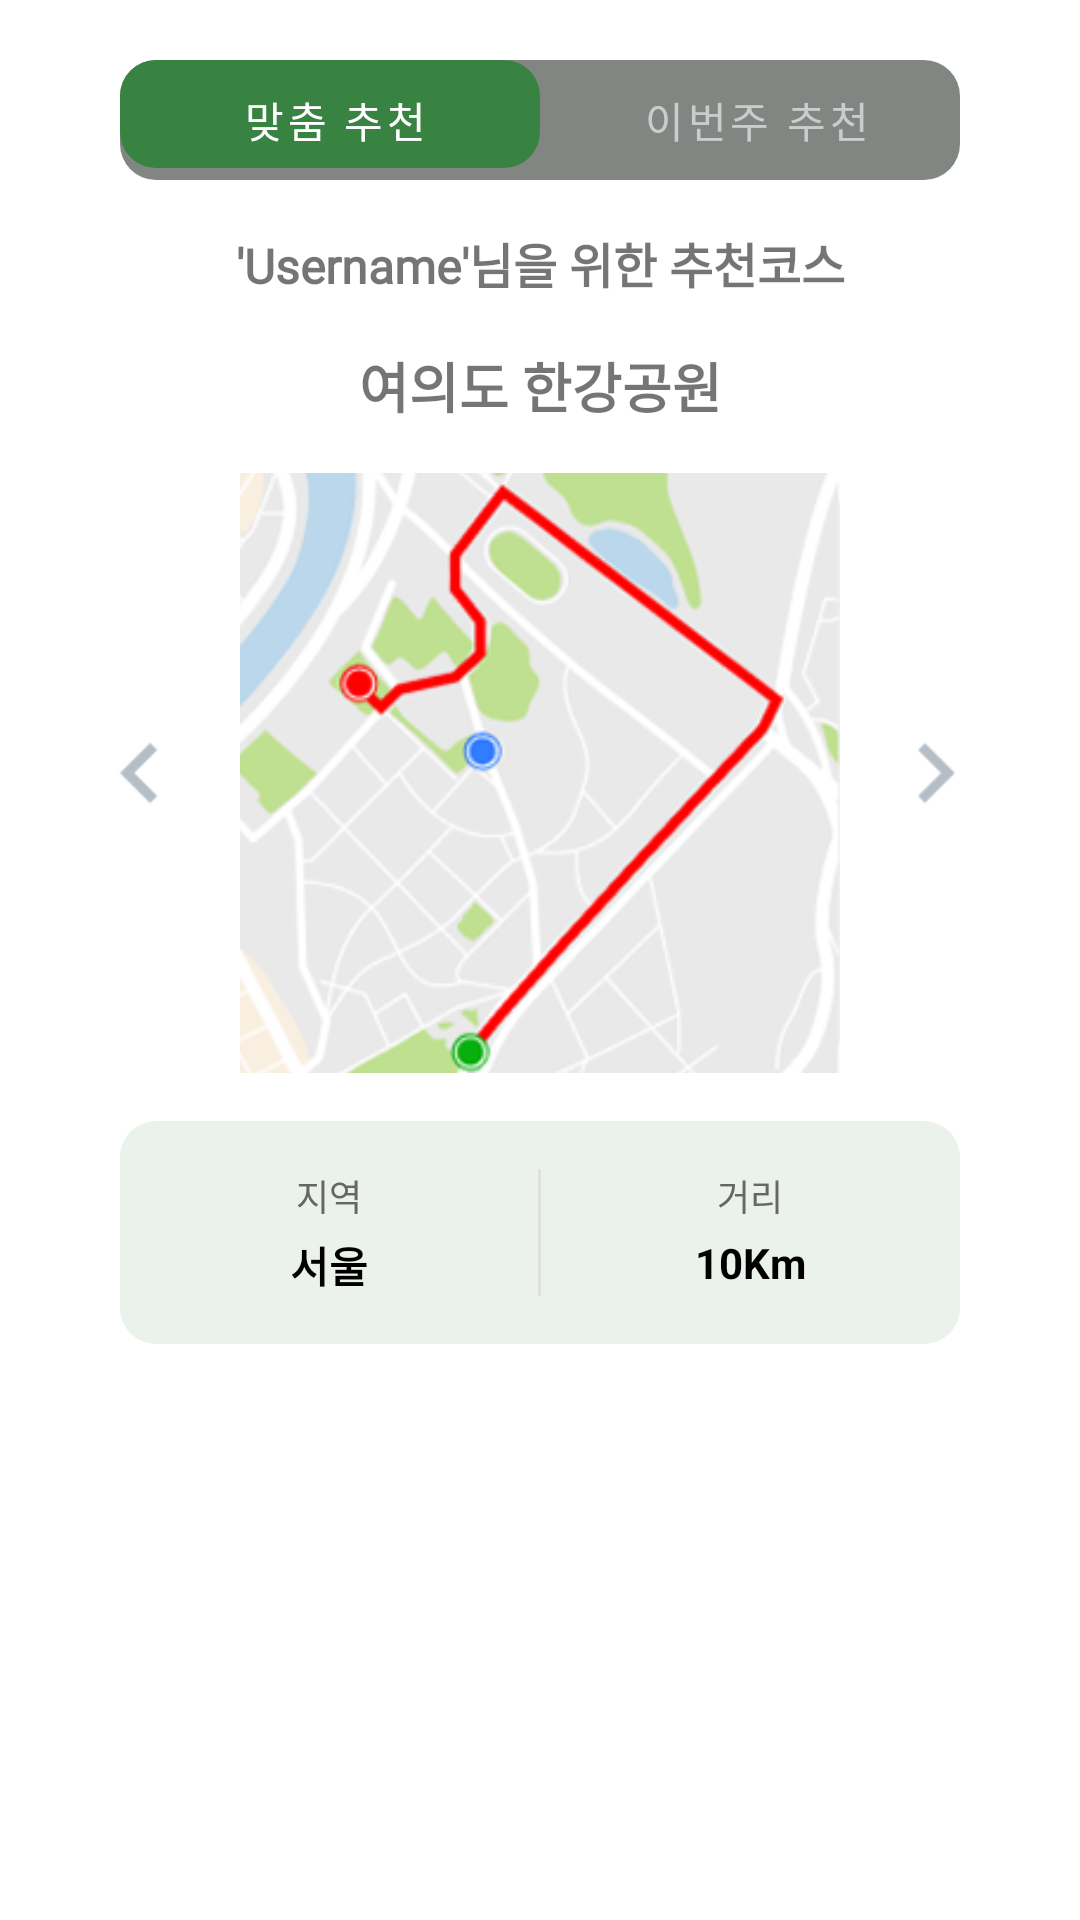

Write the Android layout XML for this screen, with the resource values it uses.
<!-- AndroidManifest.xml: application theme Theme.Moveon -->
<!-- res/layout/dialog_recommended_course.xml -->
<?xml version="1.0" encoding="utf-8"?>
<LinearLayout xmlns:android="http://schemas.android.com/apk/res/android"
    xmlns:app="http://schemas.android.com/apk/res-auto"
    android:layout_width="match_parent"
    android:layout_height="wrap_content"
    android:orientation="vertical"
    android:padding="20dp">

    

    
    <com.google.android.material.tabs.TabLayout
        android:id="@+id/tabLayout"
        android:layout_width="match_parent"
        android:layout_height="40dp"
        android:layout_marginHorizontal="20dp"
        android:layout_marginBottom="16dp"
        android:background="@drawable/tab_pill_background"
        android:padding="2dp"
        app:tabBackground="@drawable/tab_selector"
        app:tabGravity="fill"
        app:tabIndicator="@null"
        app:tabMode="fixed"
        app:tabRippleColor="@null"
        app:tabSelectedTextColor="#FFFFFF"
        app:tabTextColor="#CCCCCC"
        app:tabPaddingStart="4dp"
        app:tabPaddingEnd="4dp">

        <com.google.android.material.tabs.TabItem
            android:layout_width="wrap_content"
            android:layout_height="wrap_content"
            android:text="맞춤 추천" />

        <com.google.android.material.tabs.TabItem
            android:layout_width="wrap_content"
            android:layout_height="wrap_content"
            android:text="이번주 추천" />
    </com.google.android.material.tabs.TabLayout>

    <TextView
        android:id="@+id/recommendationType"
        android:layout_width="match_parent"
        android:layout_height="wrap_content"
        android:text="'Username'님을 위한 추천코스"
        android:textSize="16sp"
        android:textStyle="bold"
        android:fontFamily="@font/roboto_bold"
        android:layout_marginBottom="16dp"
        android:gravity="center" />

    
    <TextView
        android:id="@+id/courseTitle"
        android:layout_width="match_parent"
        android:layout_height="wrap_content"
        android:textSize="18sp"
        android:textStyle="bold"
        android:fontFamily="@font/roboto_bold"
        android:layout_marginBottom="16dp"
        android:gravity="center"
        android:text="여의도 한강공원" />

    

    
    <LinearLayout
        android:layout_width="match_parent"
        android:layout_height="wrap_content"
        android:orientation="horizontal"
        android:gravity="center"
        android:layout_marginBottom="16dp">

        <ImageButton
            android:id="@+id/btnPrevious"
            android:layout_width="48dp"
            android:layout_height="48dp"
            android:src="@drawable/ic_left_button_calendar"
            android:background="?android:attr/selectableItemBackgroundBorderless"
            android:padding="8dp"
            android:scaleType="fitCenter" />

        <ImageView
            android:id="@+id/courseMap"
            android:layout_width="200dp"
            android:layout_height="200dp"
            android:layout_marginHorizontal="8dp"
            android:background="@drawable/rounded_corner"
            android:scaleType="centerCrop"
            android:src="@drawable/sample_route" />

        <ImageButton
            android:id="@+id/btnNext"
            android:layout_width="48dp"
            android:layout_height="48dp"
            android:src="@drawable/ic_right_button_calendar"
            android:background="?android:attr/selectableItemBackgroundBorderless"
            android:padding="8dp"
            android:scaleType="fitCenter" />

    </LinearLayout>

    <LinearLayout
        android:layout_width="match_parent"
        android:layout_height="wrap_content"
        android:orientation="horizontal"
        android:background="@drawable/info_box_background"
        android:layout_marginHorizontal="20dp"
        android:padding="16dp"
        android:layout_marginBottom="16dp">

        <LinearLayout
            android:layout_width="0dp"
            android:layout_height="wrap_content"
            android:layout_weight="1"
            android:orientation="vertical"
            android:gravity="center">

            <TextView
                android:id="@+id/locationLabel"
                android:layout_width="wrap_content"
                android:layout_height="wrap_content"
                android:text="지역"
                android:textSize="12sp"
                android:textColor="#666666"
                android:layout_marginBottom="4dp" />

            <TextView
                android:id="@+id/locationInfo"
                android:layout_width="wrap_content"
                android:layout_height="wrap_content"
                android:text="서울"
                android:textSize="14sp"
                android:textStyle="bold"
                android:textColor="#000000" />
        </LinearLayout>

        <View
            android:layout_width="1dp"
            android:layout_height="match_parent"
            android:background="#E0E0E0"
            android:layout_marginHorizontal="16dp" />

        <LinearLayout
            android:layout_width="0dp"
            android:layout_height="wrap_content"
            android:layout_weight="1"
            android:orientation="vertical"
            android:gravity="center">

            <TextView
                android:id="@+id/distanceLabel"
                android:layout_width="wrap_content"
                android:layout_height="wrap_content"
                android:text="거리"
                android:textSize="12sp"
                android:textColor="#666666"
                android:layout_marginBottom="4dp" />

            <TextView
                android:id="@+id/distanceInfo"
                android:layout_width="wrap_content"
                android:layout_height="wrap_content"
                android:text="10Km"
                android:textSize="14sp"
                android:textStyle="bold"
                android:textColor="#000000" />
        </LinearLayout>
    </LinearLayout>

</LinearLayout>
<!-- resources referenced by this layout -->
<resources>
  <!-- drawable ic_left_button_calendar: png bitmap (drawable, 385 bytes) -->
  <!-- drawable ic_right_button_calendar: png bitmap (drawable, 433 bytes) -->
  <!-- drawable info_box_background (drawable) -->
  <?xml version="1.0" encoding="utf-8"?>
  <shape xmlns:android="http://schemas.android.com/apk/res/android">
      <solid android:color="#1A398342" />
      <corners android:radius="12dp" />
  </shape>
  <!-- drawable rounded_corner (drawable) -->
  <?xml version="1.0" encoding="utf-8"?>
  
  <shape xmlns:android="http://schemas.android.com/apk/res/android">
      <solid android:color="#1A398342" /> 
      <corners android:radius="12dp" /> 
  </shape>
  <!-- drawable sample_route: png bitmap (drawable, 45885 bytes) -->
  <!-- drawable tab_pill_background (drawable) -->
  <?xml version="1.0" encoding="utf-8"?>
  <shape xmlns:android="http://schemas.android.com/apk/res/android"
      android:shape="rectangle">
      <solid android:color="#818682" />
      <corners android:radius="12dp" />
      <padding
          android:bottom="2dp"
          android:left="2dp"
          android:right="2dp"
          android:top="2dp" />
  </shape>
  <!-- drawable tab_selector (drawable) -->
  <?xml version="1.0" encoding="utf-8"?>
  <selector xmlns:android="http://schemas.android.com/apk/res/android">
      <item android:drawable="@drawable/tab_selected_pill_background" android:state_selected="true"/>
      <item android:drawable="@android:color/transparent"/>
  </selector>
  <style name="Theme.Moveon" parent="Theme.MaterialComponents.DayNight.NoActionBar">
          <item name="colorPrimary">#398342</item>
          <item name="colorPrimaryVariant">#398342</item>
          <item name="colorAccent">@color/black</item>
          <item name="android:colorControlHighlight">@android:color/transparent</item> 
          <item name="android:windowBackground">@color/white</item> 
      </style>
  <!-- drawable tab_selected_pill_background (drawable) -->
  <?xml version="1.0" encoding="utf-8"?>
  <shape xmlns:android="http://schemas.android.com/apk/res/android"
      android:shape="rectangle">
      <solid android:color="#398342" />
      <corners android:radius="12dp" />
  </shape>
  <color name="black">#FF000000</color>
  <color name="white">#FFFFFFFF</color>
</resources>
